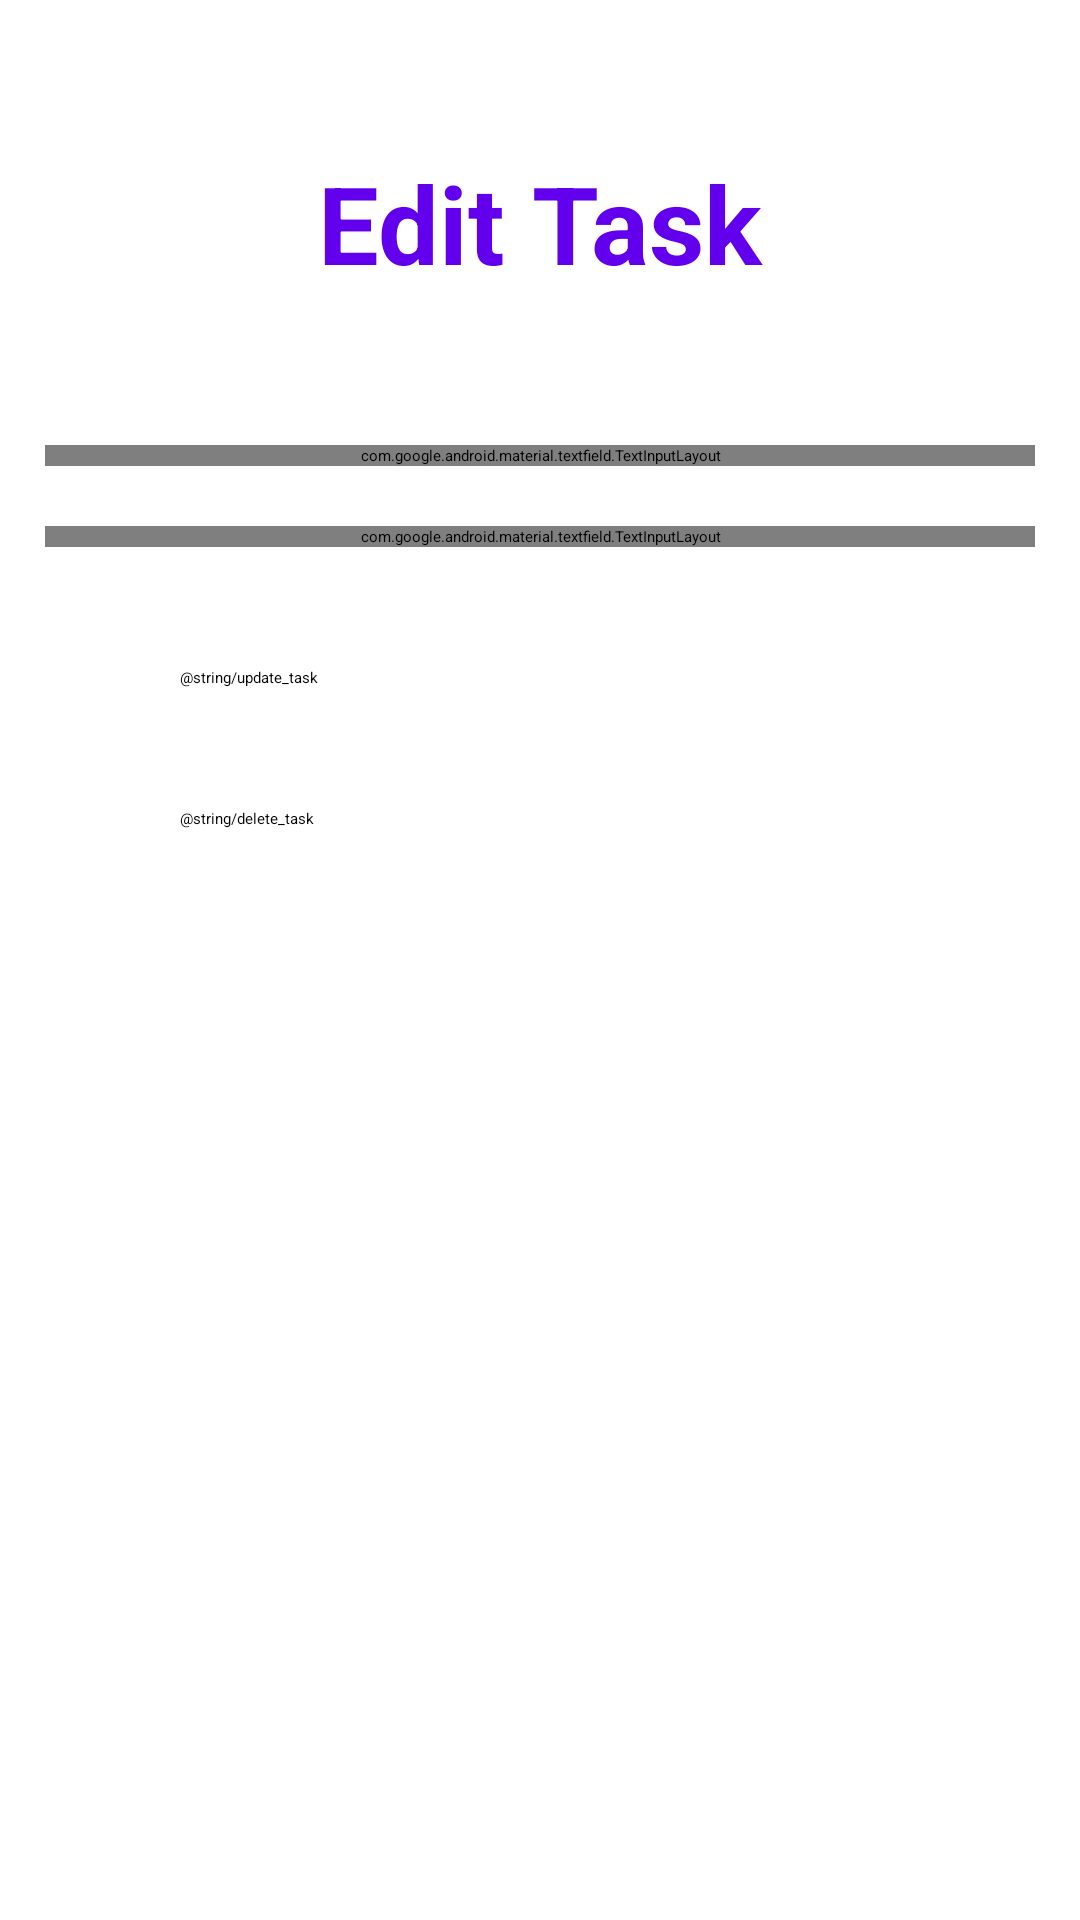

Produce the Android XML layout that renders to this screen, including the resource entries it uses.
<!-- AndroidManifest.xml: application theme Theme.App.Starting -->
<!-- res/layout/fragment_edit_task.xml -->
<?xml version="1.0" encoding="utf-8"?>
<LinearLayout xmlns:android="http://schemas.android.com/apk/res/android"
    android:layout_width="match_parent"
    android:layout_height="match_parent"
    android:orientation="vertical">

    <TextView
        style="@style/EditTextTitle"
        android:layout_marginTop="50dp"
        android:layout_marginBottom="50dp"
        android:text="@string/edit_task"
        android:textAlignment="center" />

    <com.google.android.material.textfield.TextInputLayout
        android:id="@+id/titleField"
        style="@style/Widget.MaterialComponents.TextInputLayout.OutlinedBox"
        android:layout_width="match_parent"
        android:layout_height="wrap_content"
        android:layout_marginLeft="15dp"
        android:layout_marginRight="15dp"
        android:layout_marginBottom="20dp"
        android:hint="@string/title">

        <com.google.android.material.textfield.TextInputEditText
            android:id="@+id/titleEditText"
            android:layout_width="match_parent"
            android:layout_height="wrap_content"
            android:imeOptions="actionNext"
            android:singleLine="true" />

    </com.google.android.material.textfield.TextInputLayout>

    <com.google.android.material.textfield.TextInputLayout
        android:id="@+id/descriptionField"
        style="@style/Widget.MaterialComponents.TextInputLayout.OutlinedBox"
        android:layout_width="match_parent"
        android:layout_height="wrap_content"
        android:layout_marginLeft="15dp"
        android:layout_marginRight="15dp"
        android:layout_marginBottom="20dp"
        android:hint="@string/description">

        <com.google.android.material.textfield.TextInputEditText
            android:id="@+id/descriptionEditText"
            android:layout_width="match_parent"
            android:layout_height="wrap_content"
            android:imeOptions="actionDone"
            android:singleLine="true" />

    </com.google.android.material.textfield.TextInputLayout>

    <Button
        android:id="@+id/updateTask"
        android:layout_width="match_parent"
        android:layout_height="wrap_content"
        android:layout_marginLeft="60dp"
        android:layout_marginRight="60dp"
        android:layout_marginTop="20dp"
        android:layout_marginBottom="20dp"
        android:text="@string/update_task" />

    <Button
        android:id="@+id/deleteTask"
        android:layout_width="match_parent"
        android:layout_height="wrap_content"
        android:layout_marginLeft="60dp"
        android:layout_marginRight="60dp"
        android:layout_marginTop="20dp"
        android:layout_marginBottom="20dp"
        android:text="@string/delete_task" />

</LinearLayout>
<!-- resources referenced by this layout -->
<resources>
  <string name="description">Description</string>
  <string name="edit_task">Edit Task</string>
  <string name="title">Title</string>
  <style name="EditTextTitle">
          <item name="android:layout_height">wrap_content</item>
          <item name="android:layout_width">match_parent</item>
          <item name="android:gravity">center</item>
          <item name="android:textStyle">bold</item>
          <item name="android:textSize">@dimen/text_size</item>
          <item name="android:textColor">@color/purple_500</item>
      </style>
  <style name="Theme.App.Starting" parent="Theme.SplashScreen">
          <item name="windowSplashScreenBackground">@color/white</item>
          <item name="windowSplashScreenAnimatedIcon">@drawable/ic_splash_icon</item>
          <item name="windowSplashScreenAnimationDuration">200</item>
          <item name="postSplashScreenTheme">@style/Theme.TaskTracker</item>
      </style>
  <dimen name="text_size">36sp</dimen>
  <!-- drawable ic_splash_icon (drawable) -->
  <vector xmlns:android="http://schemas.android.com/apk/res/android"
      android:width="50dp"
      android:height="50dp"
      android:viewportWidth="100"
      android:viewportHeight="100">
      <group
          android:translateX="40"
          android:translateY="40">
          <path
              android:fillColor="#FF6200EE"
              android:pathData="M22.92,7.31c-0.04,-0.15 -0.11,-0.3 -0.2,-0.43 -0.04,-0.08 -0.11,-0.16 -0.18,-0.24L19.511,3.5c-0.61,-0.64 -1.72,-0.64 -2.34,0l-6.708,6.97 -0.25,0.25v0.01l-0.71,0.7 -0.7,0.71 -2.559,2.57 -0.3,0.31c-0.02,0.02 -0.03,0.03 -0.04,0.05 -0.51,0.54 -0.58,1.34 -0.2,1.96 0.01,0 0.01,0.01 0.01,0.02l0.3,0.3c0,0.01 0.01,0.02 0.02,0.03l3.009,3.12c0.31,0.32 0.73,0.5 1.17,0.5s0.87,-0.18 1.17,-0.5l2.909,-3.02 8.248,-8.57c0.07,-0.07 0.13,-0.15 0.18,-0.23 0.05,-0.07 0.09,-0.14 0.12,-0.21C23.02,8.11 23.05,7.69 22.92,7.31zM8.473,10.36l0.7,-0.71L6.834,7.21c-0.62,-0.63 -1.73,-0.63 -2.35,0l-3.019,3.15c-0.62,0.64 -0.62,1.63 0,2.27l2.609,2.71c0.13,-0.44 0.35,-0.87 0.68,-1.23 0.04,-0.05 0.08,-0.1 0.13,-0.15l0.32,-0.33 2.559,-2.57L8.473,10.36z" />
      </group>
  </vector>
  <style name="Theme.TaskTracker" parent="Theme.MaterialComponents.DayNight.NoActionBar">
          <item name="colorPrimary">@color/purple_500</item>
          <item name="colorPrimaryVariant">@color/purple_700</item>
          <item name="colorOnPrimary">@color/white</item>
          <item name="colorSecondary">@color/teal_200</item>
          <item name="colorSecondaryVariant">@color/teal_700</item>
          <item name="colorOnSecondary">@color/black</item>
      </style>
  <!-- not gathered from this repository: default colours our renderer supplied (Android Studio template values) -->
  <color name="purple_500">#FF6200EE</color>
  <color name="purple_700">#FF3700B3</color>
  <color name="teal_200">#FF03DAC5</color>
  <color name="teal_700">#FF018786</color>
  <color name="black">#FF000000</color>
  <color name="white">#FFFFFFFF</color>
</resources>
